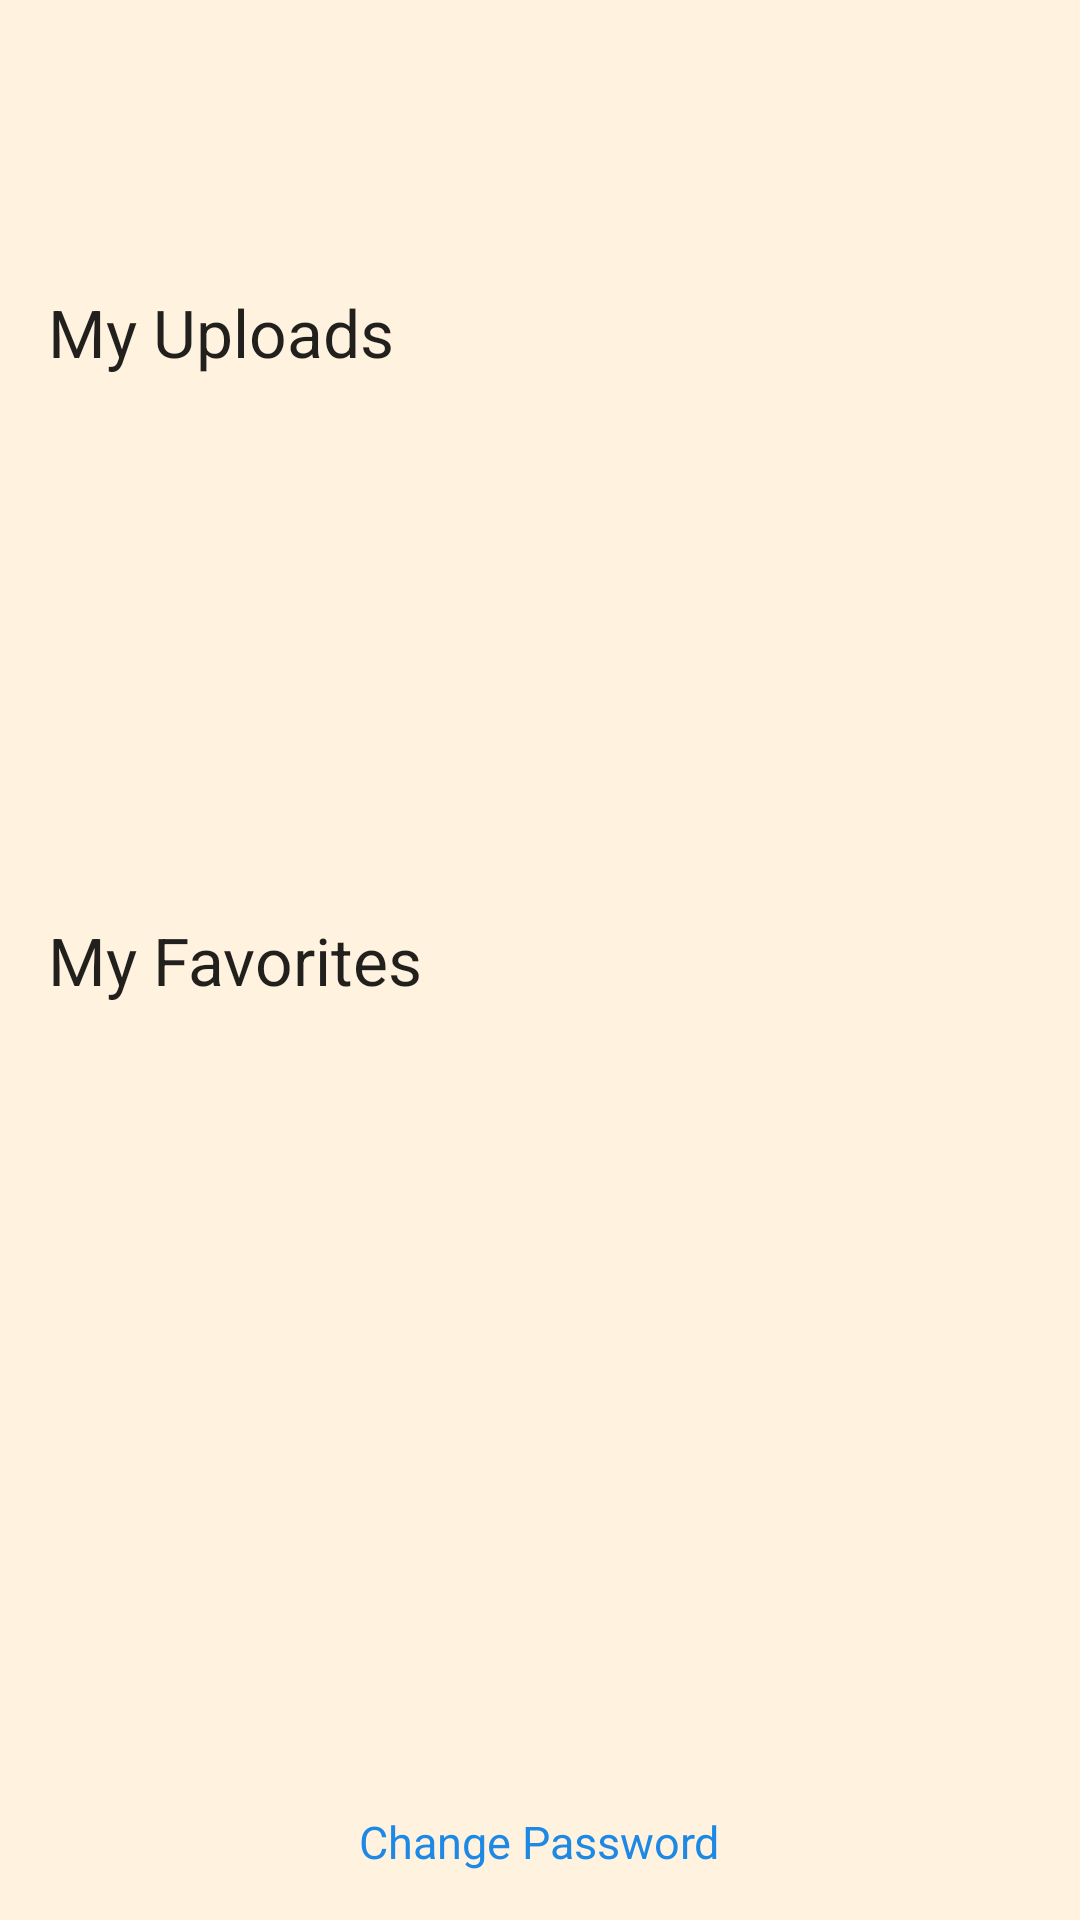

The Android layout XML behind this screen, and the referenced resources:
<!-- AndroidManifest.xml: application theme AppTheme -->
<!-- res/layout/activity_profile.xml -->
<?xml version="1.0" encoding="utf-8"?>
<RelativeLayout
    xmlns:android="http://schemas.android.com/apk/res/android"
    xmlns:tools="http://schemas.android.com/tools"
    android:layout_width="match_parent"
    android:layout_height="match_parent"
    android:paddingBottom="@dimen/activity_vertical_margin"
    android:paddingLeft="@dimen/activity_horizontal_margin"
    android:paddingRight="@dimen/activity_horizontal_margin"
    android:paddingTop="@dimen/activity_vertical_margin"
    tools:context="com.food.abstractfood.ProfileActivity"

    >

    <TextView
        android:layout_width="wrap_content"
        android:layout_height="wrap_content"
        android:textAppearance="?android:attr/textAppearanceLarge"
        android:text="My Uploads"
        android:id="@+id/textView"
        android:layout_above="@+id/view_pager"
        android:layout_alignParentStart="true" />


    <TextView
        android:layout_width="wrap_content"
        android:layout_height="wrap_content"
        android:textAppearance="?android:attr/textAppearanceLarge"
        android:text="My Favorites"
        android:id="@+id/MyFavoritesTxt"
        android:layout_centerVertical="true"
        android:layout_alignParentStart="true" />

    <TextView
        android:layout_width="wrap_content"
        android:layout_height="wrap_content"
        android:text="Change Password"
        android:textSize="15dp"
        android:onClick="changePass"
        android:textColor="#1E88E5"
        android:id="@+id/ChangePsText"

        android:clickable="true"
        android:contextClickable="false"
        android:layout_alignParentBottom="true"
        android:layout_centerInParent="true"
        />


        />
    <android.support.v4.view.ViewPager
        android:id="@+id/view_pager"
        android:layout_height="180dp"
        android:layout_width="match_parent"
        android:layout_above="@id/MyFavoritesTxt"
        android:clickable="true"


    ></android.support.v4.view.ViewPager>

    <android.support.v4.view.ViewPager
        android:id="@+id/view_pager2"
        android:layout_height="180dp"
        android:layout_width="match_parent"
        android:layout_above="@id/ChangePsText"
        android:layout_below="@id/MyFavoritesTxt"
        android:clickable="true"


        ></android.support.v4.view.ViewPager>

    <ImageView
        android:layout_width="wrap_content"
        android:layout_height="wrap_content"
        android:id="@+id/imageView6"
        android:layout_below="@+id/view_pager2"
        android:layout_toLeftOf="@id/ChangePsText"
        android:layout_alignParentStart="true" />

</RelativeLayout>
<!-- resources referenced by this layout -->
<resources>
  <dimen name="activity_horizontal_margin">16dp</dimen>
  <dimen name="activity_vertical_margin">16dp</dimen>
  <style name="AppTheme" parent="Theme.AppCompat.Light.DarkActionBar">
  
         <item name="colorPrimary">@color/colorPrimary</item>
          <item name="colorPrimaryDark">@color/colorPrimaryDark</item>
          <item name="colorAccent">@color/colorAccent</item>
          <item name="android:colorBackground">@color/BackgroundColor</item>
      </style>
  <color name="colorPrimary">#ef6c00</color>
  <color name="colorPrimaryDark">#e65100</color>
  <color name="colorAccent">#212121</color>
  <color name="BackgroundColor">#fff3e0</color>
</resources>
